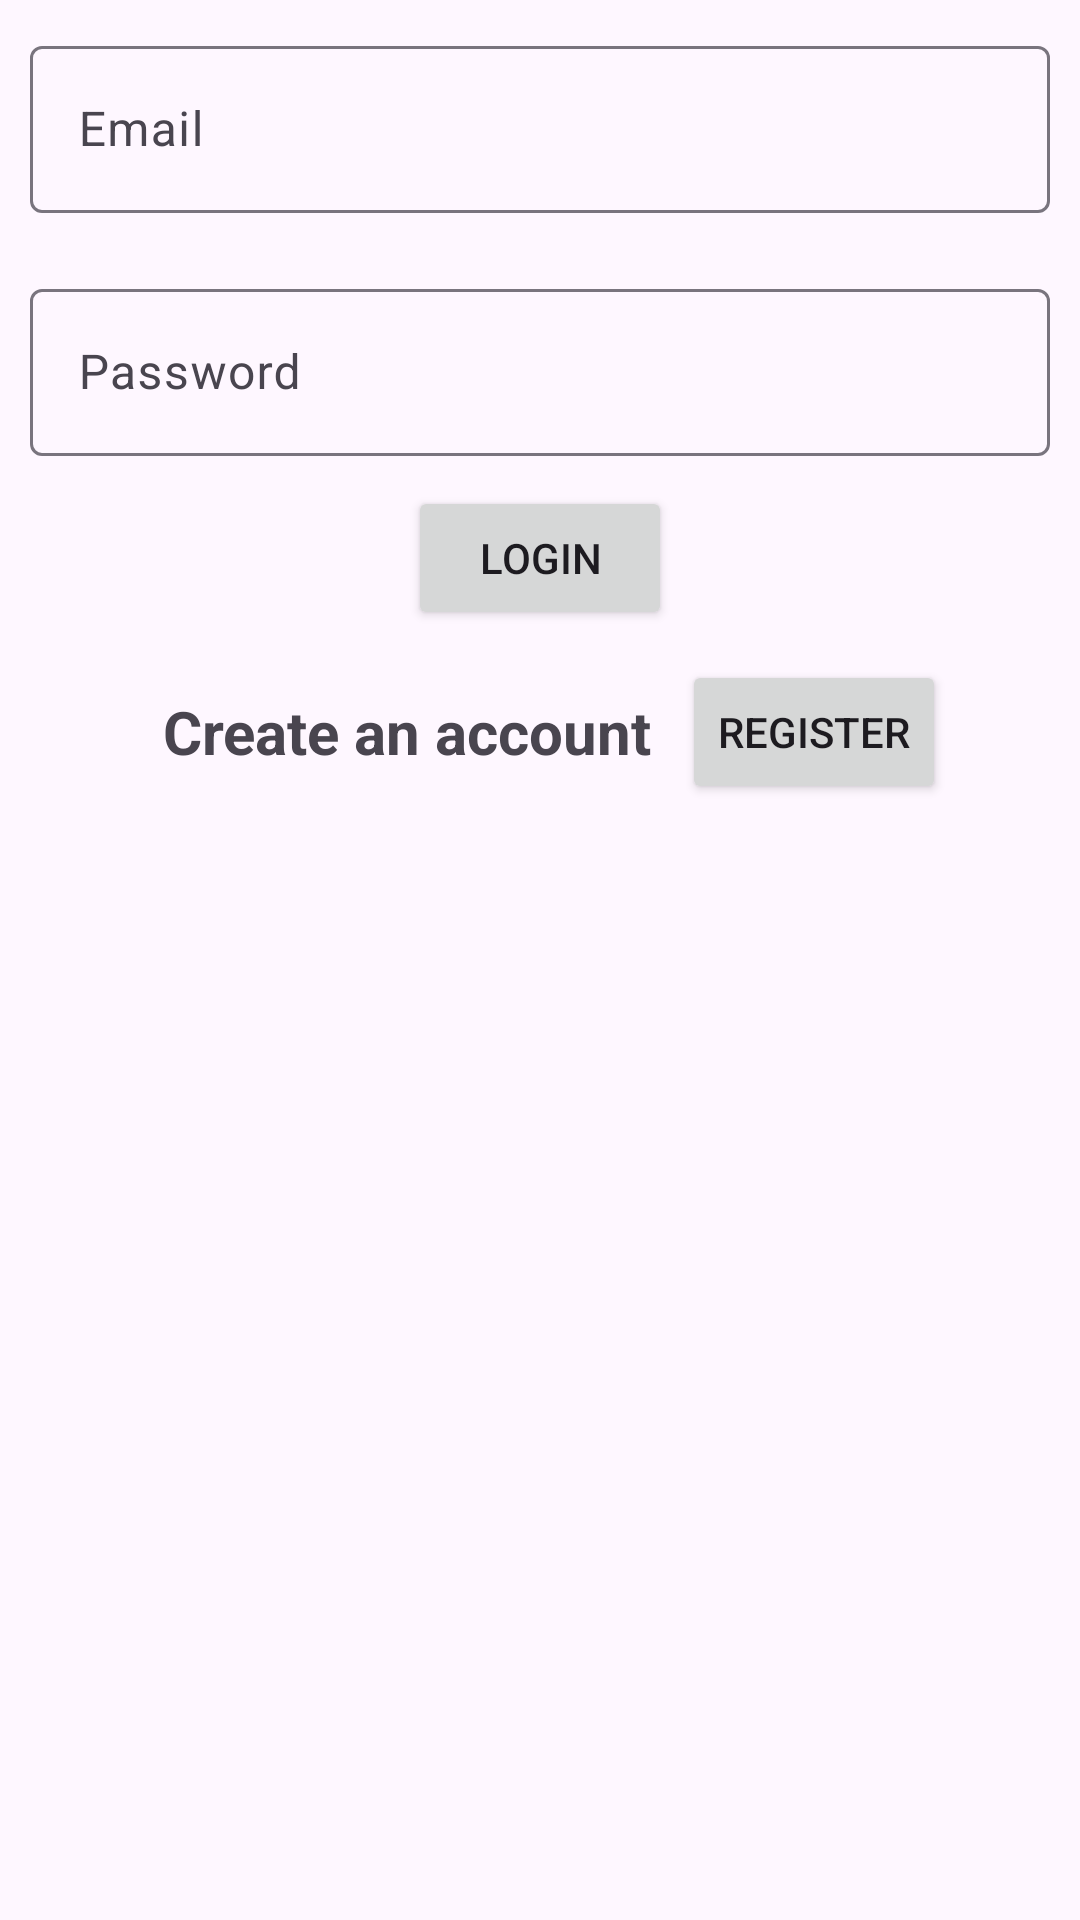

Here is an Android app screen rendered from its layout file. Give the layout XML and the strings, colors and styles it references.
<!-- AndroidManifest.xml: application theme Theme.GroupProject_LinkUp -->
<!-- res/layout/login_activity.xml -->
<?xml version="1.0" encoding="utf-8"?>
<LinearLayout xmlns:android="http://schemas.android.com/apk/res/android"
    android:layout_width="match_parent"
    android:layout_height="match_parent"
    android:orientation="vertical">

    <com.google.android.material.textfield.TextInputLayout
        android:layout_width="match_parent"
        android:layout_height="wrap_content"
        android:layout_margin="10dp"
        >

        <com.google.android.material.textfield.TextInputEditText
            android:id="@+id/editTextEmail"
            android:layout_width="match_parent"
            android:layout_height="wrap_content"
            android:hint="Email" />

    </com.google.android.material.textfield.TextInputLayout>

    <com.google.android.material.textfield.TextInputLayout
        android:layout_width="match_parent"
        android:layout_height="wrap_content"
        android:layout_margin="10dp">

        <com.google.android.material.textfield.TextInputEditText
            android:id="@+id/editTextPassword"
            android:layout_width="match_parent"
            android:layout_height="wrap_content"
            android:hint="Password" />
    </com.google.android.material.textfield.TextInputLayout>

    <Button
        android:id="@+id/mainRedirectbtn"
        android:layout_width="wrap_content"
        android:layout_height="wrap_content"
        android:layout_gravity="center"
        android:text="Login" />

    <LinearLayout
        android:layout_width="match_parent"
        android:layout_height="wrap_content"
        android:layout_margin="10dp"
        android:gravity="center"
        android:orientation="horizontal"
        android:paddingLeft="20dp"
        android:paddingRight="20dp">

        <TextView
            android:id="@+id/txt"
            android:layout_width="wrap_content"
            android:layout_height="wrap_content"
            android:layout_margin="10dp"
            android:gravity="center"
            android:text="Create an account"
            android:textSize="20sp"
            android:textStyle="bold" />

        <Button
            android:id="@+id/redirectRegisterPage"
            android:layout_width="wrap_content"
            android:layout_height="wrap_content"
            android:text="Register" />

    </LinearLayout>
    </LinearLayout>
<!-- resources referenced by this layout -->
<resources>
  <style name="Theme.GroupProject_LinkUp" parent="Base.Theme.GroupProject_LinkUp" />
  <style name="Base.Theme.GroupProject_LinkUp" parent="Theme.Material3.DayNight.NoActionBar">
          
          
      </style>
</resources>
